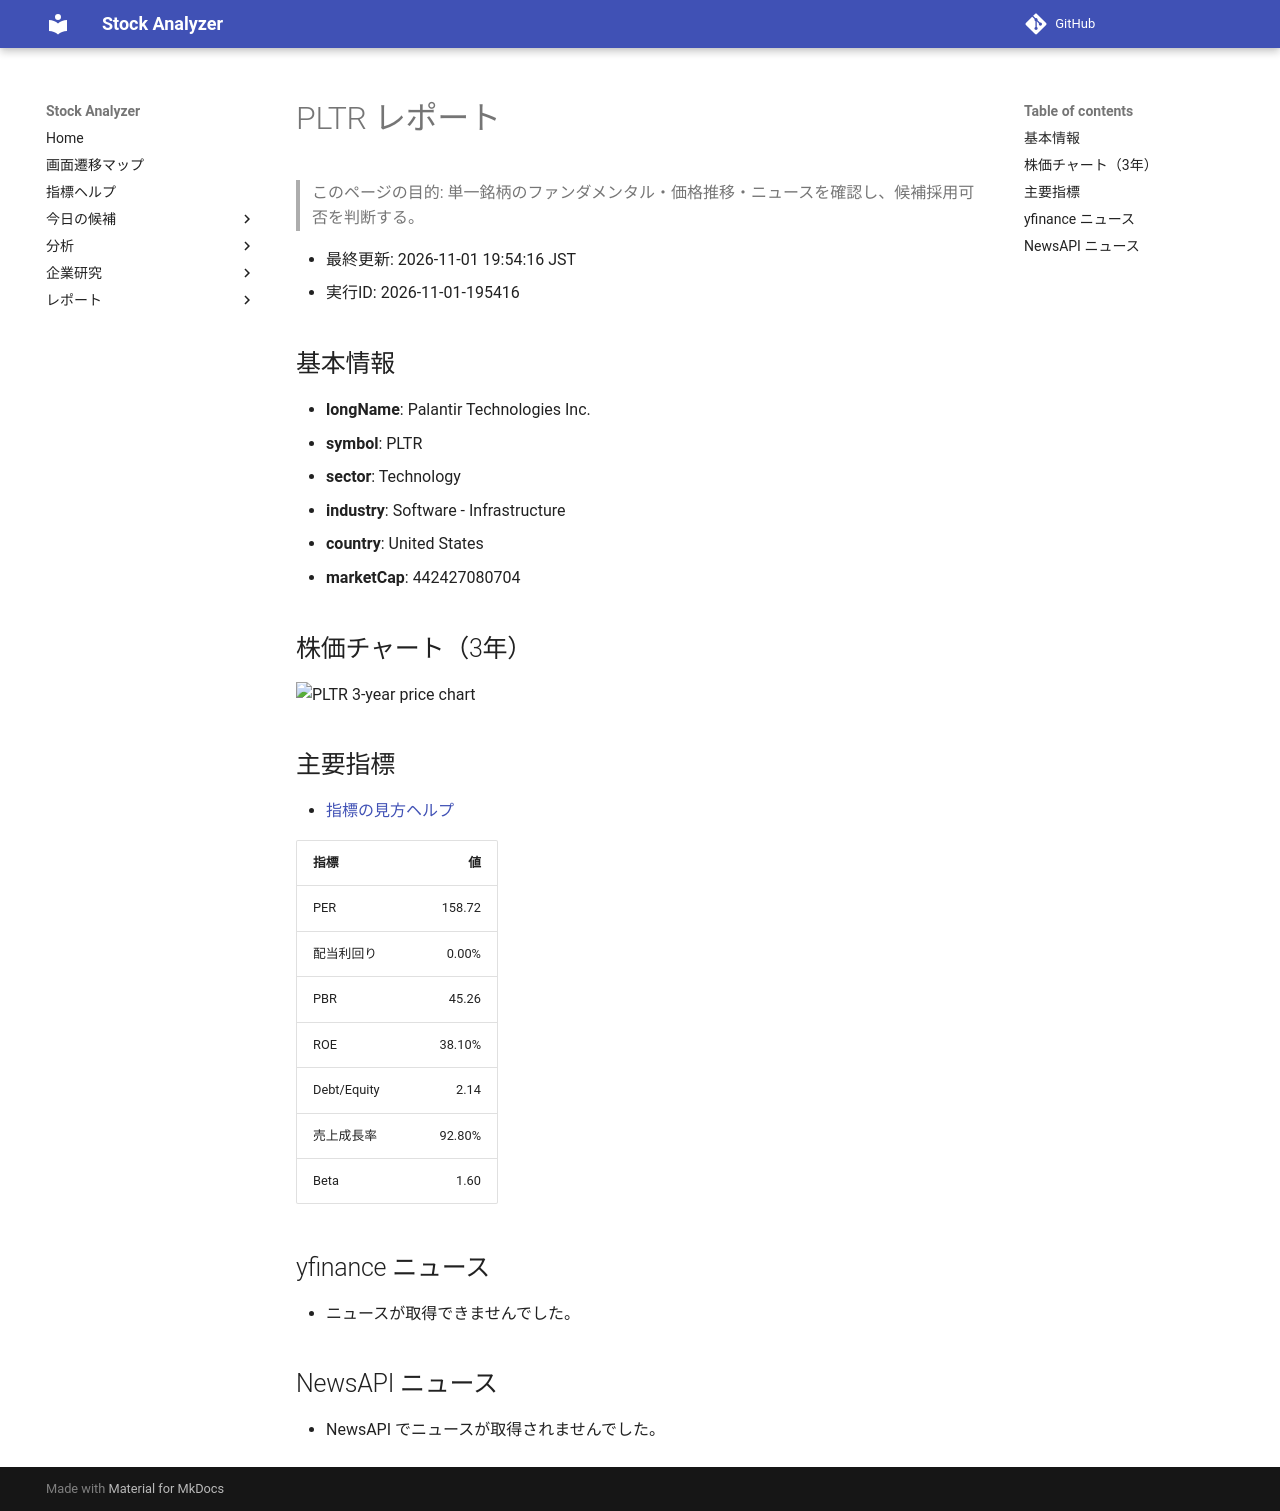

repository: Yumi-note/Making-APP · page: reports/2026-11-01/195416/PLTR/index.html · generator: mkdocs

# PLTR レポート

> このページの目的: 単一銘柄のファンダメンタル・価格推移・ニュースを確認し、候補採用可否を判断する。

- 最終更新: 2026-11-01 19:54:16 JST
- 実行ID: 2026-11-01-195416

## 基本情報

- **longName**: Palantir Technologies Inc.
- **symbol**: PLTR
- **sector**: Technology
- **industry**: Software - Infrastructure
- **country**: United States
- **marketCap**: 442427080704

## 株価チャート（3年）

![PLTR 3-year price chart](PLTR_3y.png)

## 主要指標

- [指標の見方ヘルプ](../../../../indicators.md)

| 指標 | 値 |
|---|---:|
| PER | 158.72 |
| 配当利回り | 0.00% |
| PBR | 45.26 |
| ROE | 38.10% |
| Debt/Equity | 2.14 |
| 売上成長率 | 92.80% |
| Beta | 1.60 |

## yfinance ニュース

- ニュースが取得できませんでした。

## NewsAPI ニュース

- NewsAPI でニュースが取得されませんでした。
